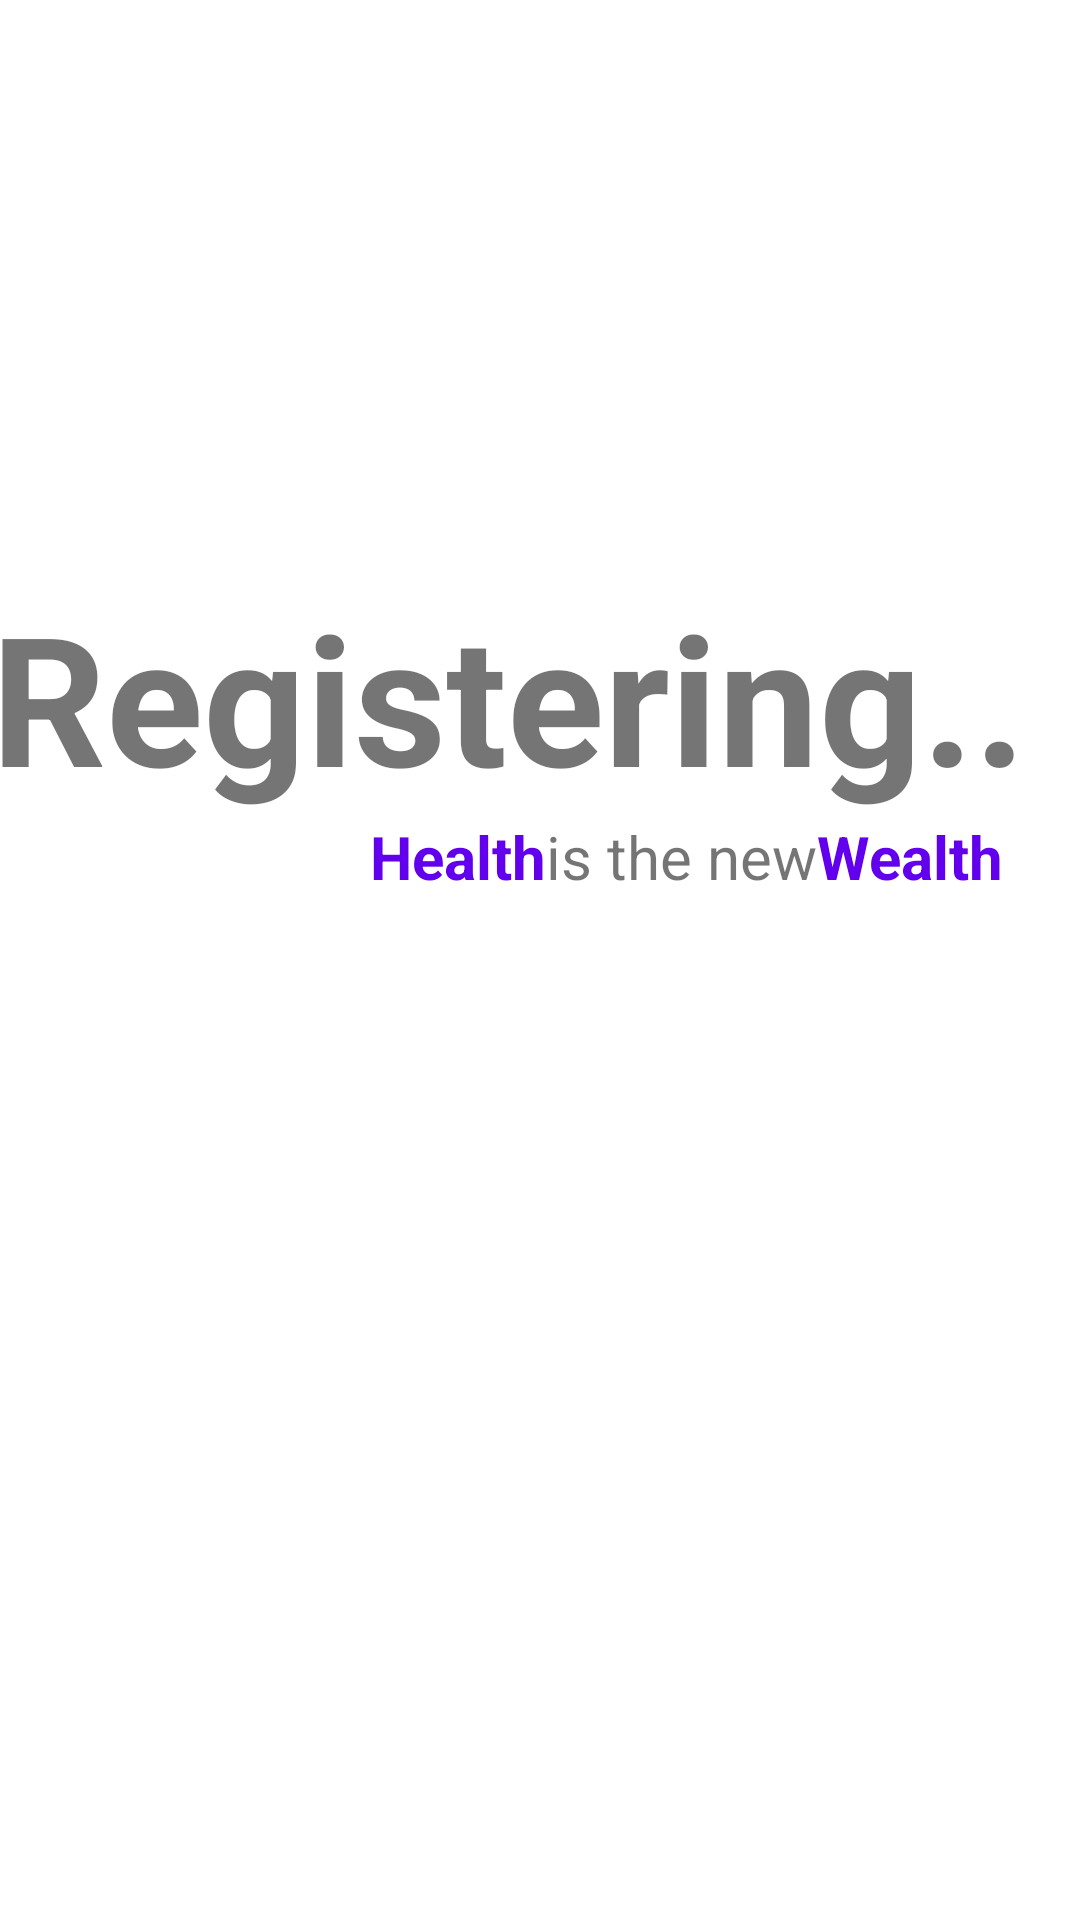

Write the Android layout XML for this screen, with the resource values it uses.
<!-- AndroidManifest.xml: application theme Theme.MPA_assignment -->
<!-- res/layout/activity_register_phase2.xml -->
<?xml version="1.0" encoding="utf-8"?>
<androidx.constraintlayout.widget.ConstraintLayout xmlns:android="http://schemas.android.com/apk/res/android"
    xmlns:app="http://schemas.android.com/apk/res-auto"
    xmlns:tools="http://schemas.android.com/tools"
    android:layout_width="match_parent"
    android:layout_height="match_parent"
    tools:context=".Register_phase_2">

    <androidx.constraintlayout.widget.ConstraintLayout
        android:layout_width="match_parent"
        android:layout_height="match_parent"
        tools:context=".MainActivity"
        tools:layout_editor_absoluteX="0dp"
        tools:layout_editor_absoluteY="16dp">

        <TextView
            android:id="@+id/textView"
            android:layout_width="356dp"
            android:layout_height="80dp"
            android:layout_marginStart="81dp"
            android:layout_marginTop="192dp"
            android:layout_marginEnd="43dp"
            android:text="Registering..."
            android:textAlignment="textEnd"
            android:textSize="60sp"
            android:textStyle="bold"
            app:layout_constraintEnd_toEndOf="parent"
            app:layout_constraintHorizontal_bias="0.797"
            app:layout_constraintStart_toStartOf="parent"
            app:layout_constraintTop_toTopOf="parent" />

        <TextView
            android:id="@+id/textView4"
            android:layout_width="wrap_content"
            android:layout_height="wrap_content"
            android:layout_marginStart="136dp"
            android:text="Health"
            android:textColor="#FF6200EE"
            android:textSize="20sp"
            android:textStyle="bold"
            app:layout_constraintEnd_toStartOf="@+id/textView5"
            app:layout_constraintStart_toStartOf="parent"
            app:layout_constraintTop_toBottomOf="@+id/textView" />

        <TextView
            android:id="@+id/textView5"
            android:layout_width="wrap_content"
            android:layout_height="wrap_content"
            android:text="is the new"
            android:textSize="20sp"
            app:layout_constraintEnd_toStartOf="@+id/textView6"
            app:layout_constraintStart_toEndOf="@+id/textView4"
            app:layout_constraintTop_toBottomOf="@+id/textView" />

        <TextView
            android:id="@+id/textView6"
            android:layout_width="wrap_content"
            android:layout_height="wrap_content"
            android:layout_marginEnd="38dp"
            android:text="Wealth"
            android:textColor="#FF6200EE"
            android:textSize="20sp"
            android:textStyle="bold"
            app:layout_constraintEnd_toEndOf="parent"
            app:layout_constraintStart_toEndOf="@+id/textView5"
            app:layout_constraintTop_toBottomOf="@+id/textView" />

        <ImageView
            android:layout_width="39dp"
            android:layout_height="39dp"
            android:layout_marginStart="356dp"
            android:layout_marginTop="16dp"
            android:layout_marginEnd="16dp"
            android:background="@drawable/ic_baseline_circle_24"
            app:layout_constraintEnd_toEndOf="parent"
            app:layout_constraintStart_toStartOf="parent"
            app:layout_constraintTop_toTopOf="parent"></ImageView>

        <ImageView
            android:id="@+id/imageView3"
            android:layout_width="39dp"
            android:layout_height="39dp"
            android:layout_marginStart="243dp"
            android:layout_marginTop="129dp"
            android:layout_marginEnd="129dp"
            android:background="@drawable/ic_baseline_circle_24"
            app:layout_constraintEnd_toEndOf="parent"
            app:layout_constraintStart_toStartOf="parent"
            app:layout_constraintTop_toTopOf="parent"></ImageView>

        <ImageView
            android:id="@+id/imageView6"
            android:layout_width="39dp"
            android:layout_height="39dp"
            android:layout_marginTop="8dp"
            android:layout_marginEnd="372dp"
            android:background="@drawable/ic_baseline_circle_24"
            app:layout_constraintEnd_toEndOf="parent"
            app:layout_constraintHorizontal_bias="0.0"
            app:layout_constraintStart_toStartOf="parent"
            app:layout_constraintTop_toBottomOf="@+id/imageView5"></ImageView>

        <ImageView
            android:id="@+id/imageView4"
            android:layout_width="39dp"
            android:layout_height="39dp"
            android:layout_marginStart="7dp"
            android:layout_marginTop="16dp"
            android:layout_marginEnd="262dp"
            android:background="@drawable/ic_baseline_circle_24"
            app:layout_constraintEnd_toEndOf="parent"
            app:layout_constraintStart_toEndOf="@+id/imageView5"
            app:layout_constraintTop_toBottomOf="@+id/textView4"></ImageView>

        <ImageView
            android:id="@+id/imageView2"
            android:layout_width="74dp"
            android:layout_height="74dp"
            android:layout_marginStart="282dp"
            android:layout_marginTop="55dp"
            android:layout_marginEnd="55dp"
            android:background="@drawable/ic_baseline_circle_24"
            app:layout_constraintEnd_toEndOf="parent"
            app:layout_constraintStart_toStartOf="parent"
            app:layout_constraintTop_toTopOf="parent"></ImageView>

        <ImageView
            android:id="@+id/imageView5"
            android:layout_width="74dp"
            android:layout_height="74dp"
            android:layout_marginStart="29dp"
            android:layout_marginTop="63dp"
            android:layout_marginEnd="7dp"
            android:background="@drawable/ic_baseline_circle_24"
            app:layout_constraintEnd_toStartOf="@+id/imageView4"
            app:layout_constraintStart_toStartOf="parent"
            app:layout_constraintTop_toBottomOf="@+id/textView"></ImageView>

    </androidx.constraintlayout.widget.ConstraintLayout>




</androidx.constraintlayout.widget.ConstraintLayout>
<!-- resources referenced by this layout -->
<resources>
  <style name="Theme.MPA_assignment" parent="Theme.MaterialComponents.Light.NoActionBar">
  
          
          <item name="colorPrimary">@color/purple_500</item>
          <item name="colorPrimaryVariant">@color/purple_700</item>
          <item name="colorOnPrimary">@color/white</item>
          
          <item name="colorSecondary">@color/teal_200</item>
          <item name="colorSecondaryVariant">@color/teal_700</item>
          <item name="colorOnSecondary">@color/black</item>
          
          <item name="android:statusBarColor" tools:targetApi="l">?attr/colorPrimaryVariant</item>
          
      </style>
  <!-- not gathered from this repository: default colours our renderer supplied (Android Studio template values) -->
  <color name="purple_500">#FF6200EE</color>
  <color name="purple_700">#FF3700B3</color>
  <color name="teal_200">#FF03DAC5</color>
  <color name="teal_700">#FF018786</color>
  <color name="black">#FF000000</color>
  <color name="white">#FFFFFFFF</color>
</resources>
